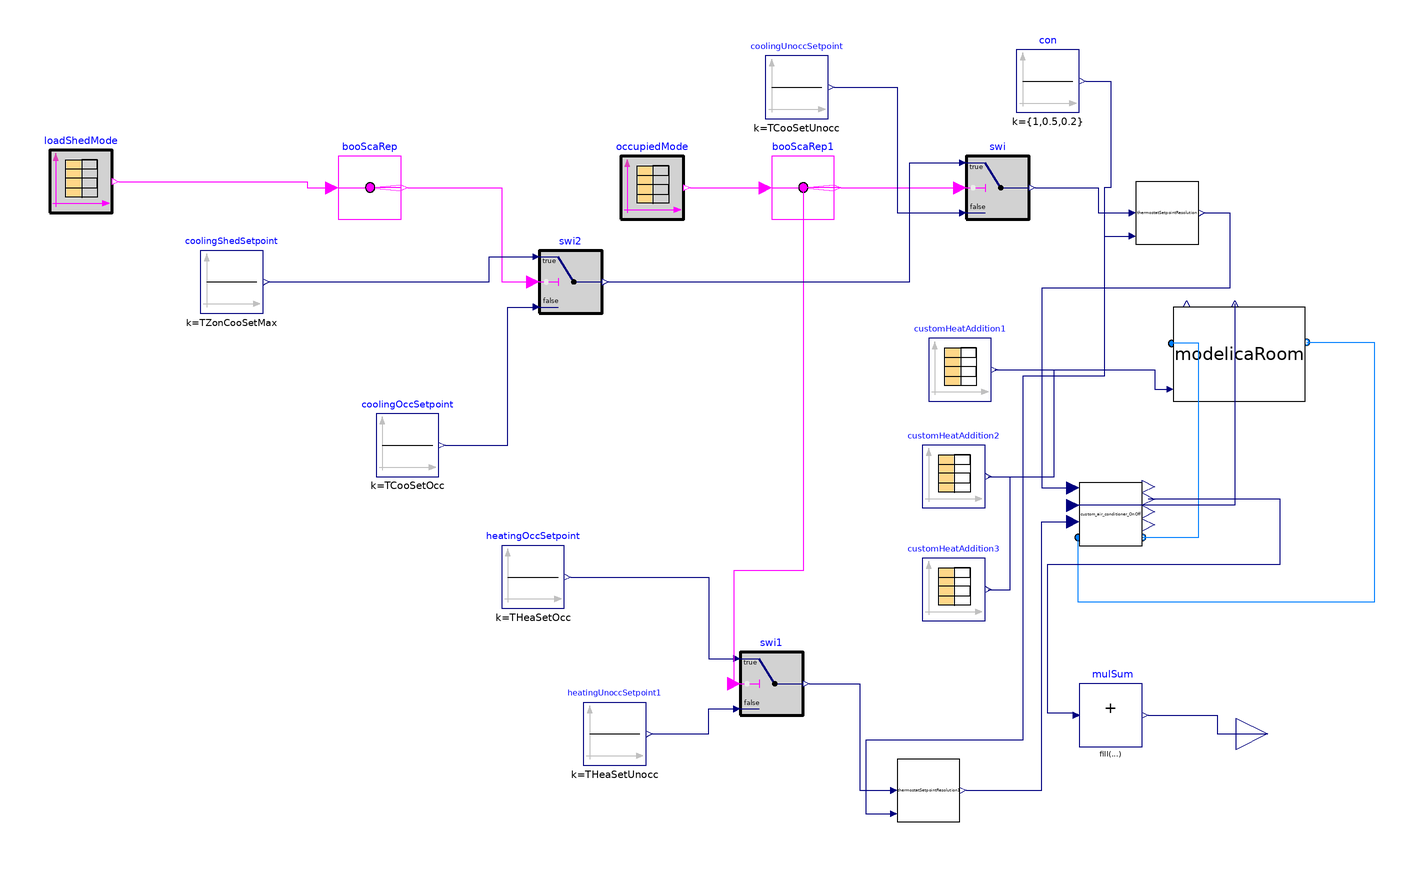

This picture is the connection diagram that the Modelica source below describes through its graphical annotations.

model DF_SingleSetpoint_OnOffLoad
    extends Modelica.Icons.Example;
           parameter Integer nZones=3;
replaceable package MediumAir = Buildings.Media.Air;
          parameter Real TCooSetOcc(unit="K")=273.15+24
    "Zone cooling temperature setpoint";
        parameter Real THeaSetOcc(unit="K")=273.15+20
    "Zone heating temperature setpoint";
              parameter Real TCooSetUnocc(unit="K")=273.15+32
    "Zone cooling temperature setpoint";
        parameter Real THeaSetUnocc(unit="K")=273.15+12
    "Zone heating temperature setpoint";
   parameter Real TZonCooSetMax(unit="K")=273.15+28
    "maximum zone cooling ratcheting temperature setpoint";
   parameter Real TZonHeaSetMin(unit="K")=273.15+16
    "minimum zone heating ratcheting temperature setpoint";

  Buildings.Controls.OBC.CDL.Logical.Sources.TimeTable
                                         loadShedMode(table=[0,0; 3600*14,1; 3600
        *18,0; 3600*24,0],                   period=86400)
    annotation (Placement(transformation(extent={{-228,118},{-208,138}})));
  ThermalZones.ModelicaRoom modelicaRoom[nZones]
    annotation (Placement(transformation(extent={{130,58},{172,88}})));
  Modelica.Blocks.Sources.CombiTimeTable customHeatAddition1(
    table=[0,0; 10800,0; 21600,0; 27000,0; 32400,150; 43200,250; 54000,250;
        64800,150; 75600,0.0; 86400,0.0],
    smoothness=Modelica.Blocks.Types.Smoothness.LinearSegments,
    extrapolation=Modelica.Blocks.Types.Extrapolation.Periodic)
    annotation (Placement(transformation(extent={{52,58},{72,78}})));
  ThermalZones.BaseClasses.custom_air_conditioner_OnOff
    custom_air_conditioner_OnOff[nZones](
    mRec_flow_nominal=0.7,
    heater_thermal_power_nominal=700,
    cooler_thermal_power_nominal=800)
    annotation (Placement(transformation(extent={{100,12},{120,32}})));
  Buildings.Controls.OBC.CDL.Reals.Sources.Constant heatingOccSetpoint[nZones](
      final k=THeaSetOcc)
    annotation (Placement(transformation(extent={{-84,-8},{-64,12}})));
  Modelica.Blocks.Sources.CombiTimeTable customHeatAddition2(
    table=[0,200; 10800,200; 21600,200; 27000,200; 32400,350; 43200,450; 54000,
        450; 64800,350; 75600,200; 86400,200],
    smoothness=Modelica.Blocks.Types.Smoothness.LinearSegments,
    extrapolation=Modelica.Blocks.Types.Extrapolation.Periodic)
    annotation (Placement(transformation(extent={{50,24},{70,44}})));
  Modelica.Blocks.Sources.CombiTimeTable customHeatAddition3(
    table=[0,-100; 10800,-100; 21600,-100; 27000,-100; 32400,50; 43200,150;
        54000,150; 64800,50; 75600,-100; 86400,-100],
    smoothness=Modelica.Blocks.Types.Smoothness.LinearSegments,
    extrapolation=Modelica.Blocks.Types.Extrapolation.Periodic)
    annotation (Placement(transformation(extent={{50,-12},{70,8}})));
  Buildings.Controls.OBC.CDL.Interfaces.RealOutput
                                        totalElectricPower
    annotation (Placement(transformation(extent={{150,-58},{170,-38}})));
  Buildings.Controls.OBC.CDL.Routing.BooleanScalarReplicator booScaRep(nout=
        nZones)
    annotation (Placement(transformation(extent={{-136,116},{-116,136}})));
  Buildings.Controls.OBC.CDL.Logical.Sources.TimeTable occupiedMode(table=[0,0;
        3600*7,1; 3600*22,0; 3600*24,0],                   period=86400)
    annotation (Placement(transformation(extent={{-46,116},{-26,136}})));
  Buildings.Controls.OBC.CDL.Reals.Switch swi[nZones]
    annotation (Placement(transformation(extent={{64,116},{84,136}})));
  Buildings.Controls.OBC.CDL.Routing.BooleanScalarReplicator booScaRep1(nout=
        nZones)
    annotation (Placement(transformation(extent={{2,116},{22,136}})));
  Buildings.Controls.OBC.CDL.Reals.Sources.Constant coolingUnoccSetpoint[nZones](
      final k=TCooSetUnocc)
    annotation (Placement(transformation(extent={{0,148},{20,168}})));
  ThermalZones.BaseClasses.thermostatSetpointResolution
    thermostatSetpointResolution[nZones]
    annotation (Placement(transformation(extent={{118,108},{138,128}})));
  Buildings.Controls.OBC.CDL.Reals.Sources.Constant con[nZones](k={1,0.5,0.2})
    annotation (Placement(transformation(extent={{80,150},{100,170}})));
  Buildings.Controls.OBC.CDL.Reals.MultiSum mulSum(nin=3)
    annotation (Placement(transformation(extent={{100,-52},{120,-32}})));
  Buildings.Controls.OBC.CDL.Reals.Sources.Constant heatingUnoccSetpoint1[nZones](
      final k=THeaSetUnocc)
    annotation (Placement(transformation(extent={{-58,-58},{-38,-38}})));
  Buildings.Controls.OBC.CDL.Reals.Switch swi1
                                             [nZones]
    annotation (Placement(transformation(extent={{-8,-42},{12,-22}})));
  Buildings.Controls.OBC.CDL.Reals.Sources.Constant coolingOccSetpoint[nZones](
      final k=TCooSetOcc)
    annotation (Placement(transformation(extent={{-124,34},{-104,54}})));
  Buildings.Controls.OBC.CDL.Reals.Sources.Constant coolingShedSetpoint[nZones](
      final k=TZonCooSetMax)
    annotation (Placement(transformation(extent={{-180,86},{-160,106}})));
  Buildings.Controls.OBC.CDL.Reals.Switch swi2
                                             [nZones]
    annotation (Placement(transformation(extent={{-72,86},{-52,106}})));
  ThermalZones.BaseClasses.thermostatSetpointResolution
    thermostatSetpointResolution1[nZones]
    annotation (Placement(transformation(extent={{42,-76},{62,-56}})));
equation
  connect(custom_air_conditioner_OnOff.port_b, modelicaRoom.port_a2)
    annotation (Line(points={{120.2,14.6},{138,14.6},{138,76.4},{129.4,76.4}},
        color={0,127,255}));
  connect(modelicaRoom.port_b2, custom_air_conditioner_OnOff.port_a)
    annotation (Line(points={{172.4,76.8},{194,76.8},{194,-6},{99.6,-6},{99.6,
          14.6}}, color={0,127,255}));
  connect(modelicaRoom.TZon, custom_air_conditioner_OnOff.ZAT) annotation (Line(
        points={{149.6,89},{149.6,24.8},{98,24.8}}, color={0,0,127}));
  connect(customHeatAddition1.y[1], modelicaRoom[1].CustomHeatFlow) annotation (
     Line(points={{73,68},{124,68},{124,61.8},{129,61.8}}, color={0,0,127}));
  connect(customHeatAddition2.y[1], modelicaRoom[2].CustomHeatFlow) annotation (
     Line(points={{71,34},{92,34},{92,68},{124,68},{124,61.8},{129,61.8}},
        color={0,0,127}));
  connect(customHeatAddition3.y[1], modelicaRoom[3].CustomHeatFlow) annotation (
     Line(points={{71,-2},{78,-2},{78,34},{92,34},{92,68},{124,68},{124,61.8},{129,
          61.8}}, color={0,0,127}));
  connect(loadShedMode.y[1], booScaRep.u) annotation (Line(points={{-206,128},{
          -146,128},{-146,126},{-138,126}}, color={255,0,255}));
  connect(occupiedMode.y[1], booScaRep1.u)
    annotation (Line(points={{-24,126},{0,126}}, color={255,0,255}));
  connect(booScaRep1.y, swi.u2)
    annotation (Line(points={{24,126},{62,126}}, color={255,0,255}));
  connect(coolingUnoccSetpoint.y, swi.u3) annotation (Line(points={{22,158},{42,
          158},{42,118},{62,118}}, color={0,0,127}));
  connect(swi.y, thermostatSetpointResolution.setpointCommand) annotation (Line(
        points={{86,126},{106,126},{106,118},{116,118}}, color={0,0,127}));
  connect(thermostatSetpointResolution.actualSetpoint,
    custom_air_conditioner_OnOff.TCooSet) annotation (Line(points={{140,118},{
          148,118},{148,94},{88,94},{88,30.4},{98,30.4}}, color={0,0,127}));
  connect(con.y, thermostatSetpointResolution.temRes) annotation (Line(points={
          {102,160},{110,160},{110,126},{108,126},{108,110.6},{116,110.6}},
        color={0,0,127}));
  connect(mulSum.y, totalElectricPower) annotation (Line(points={{122,-42},{144,
          -42},{144,-48},{160,-48}}, color={0,0,127}));
  connect(mulSum.u[1:3], custom_air_conditioner_OnOff.electricPower)
    annotation (Line(points={{98,-41.3333},{90,-41.3333},{90,6},{164,6},{164,
          26.8},{122,26.8}},
        color={0,0,127}));
  connect(heatingOccSetpoint.y, swi1.u1) annotation (Line(points={{-62,2},{-18,
          2},{-18,-24},{-10,-24}}, color={0,0,127}));
  connect(heatingUnoccSetpoint1.y, swi1.u3) annotation (Line(points={{-36,-48},
          {-18,-48},{-18,-40},{-10,-40}}, color={0,0,127}));
  connect(booScaRep1.y, swi1.u2) annotation (Line(points={{24,126},{12,126},{12,
          4},{-10,4},{-10,-32}}, color={255,0,255}));
  connect(booScaRep.y, swi2.u2) annotation (Line(points={{-114,126},{-84,126},{
          -84,96},{-74,96}}, color={255,0,255}));
  connect(coolingShedSetpoint.y, swi2.u1) annotation (Line(points={{-158,96},{
          -88,96},{-88,104},{-74,104}}, color={0,0,127}));
  connect(coolingOccSetpoint.y, swi2.u3) annotation (Line(points={{-102,44},{
          -82,44},{-82,88},{-74,88}}, color={0,0,127}));
  connect(swi2.y, swi.u1) annotation (Line(points={{-50,96},{46,96},{46,134},{
          62,134}}, color={0,0,127}));
  connect(con.y, thermostatSetpointResolution1.temRes) annotation (Line(points=
          {{102,160},{110,160},{110,126},{108,126},{108,66},{82,66},{82,-50},{
          32,-50},{32,-73.4},{40,-73.4}}, color={0,0,127}));
  connect(swi1.y, thermostatSetpointResolution1.setpointCommand) annotation (
      Line(points={{14,-32},{30,-32},{30,-66},{40,-66}}, color={0,0,127}));
  connect(thermostatSetpointResolution1.actualSetpoint,
    custom_air_conditioner_OnOff.THeaSet) annotation (Line(points={{64,-66},{88,
          -66},{88,19.6},{98,19.6}}, color={0,0,127}));
  annotation (Icon(coordinateSystem(preserveAspectRatio=false)), Diagram(
        coordinateSystem(preserveAspectRatio=false)),
    experiment(
    StartTime=24192000,
      StopTime=24364800,
      Interval=60,
      __Dymola_Algorithm="Dassl"));
end DF_SingleSetpoint_OnOffLoad;